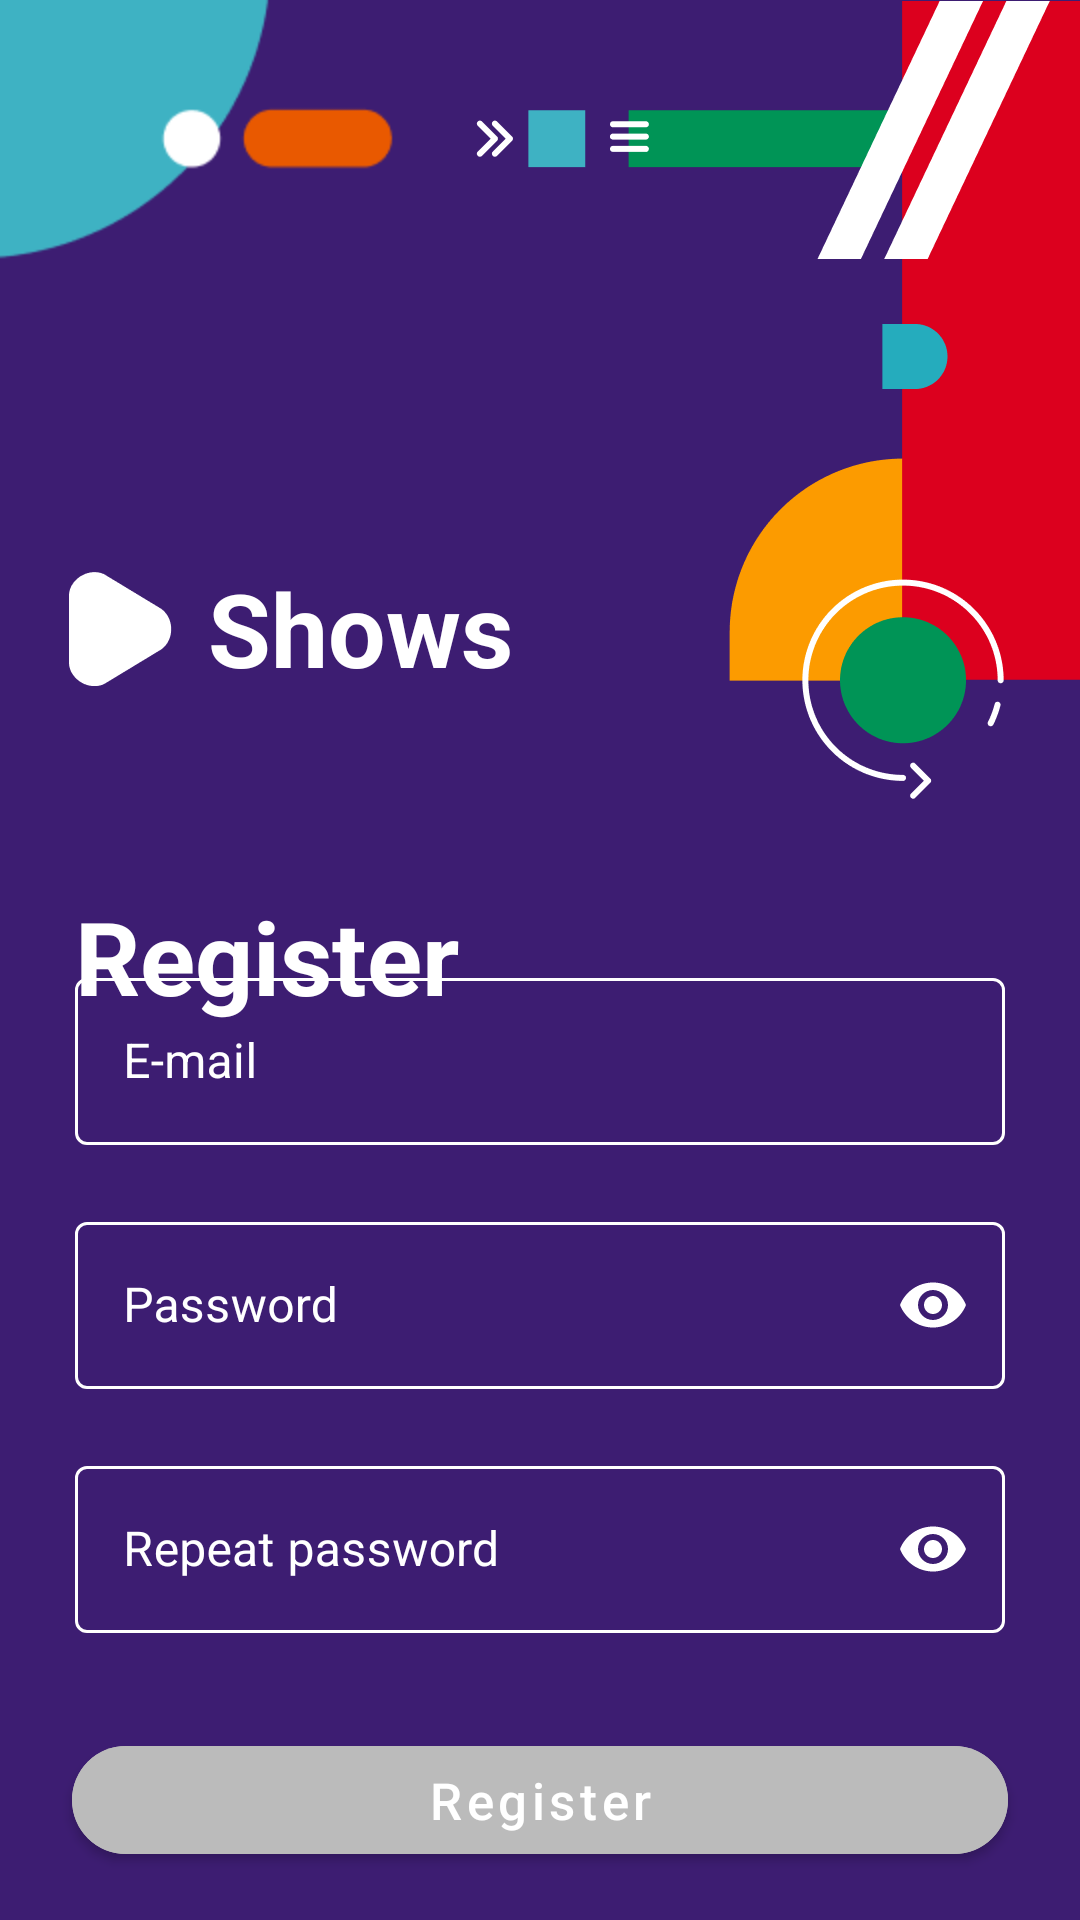

Produce the Android XML layout that renders to this screen, including the resource entries it uses.
<!-- AndroidManifest.xml: application theme AppTheme -->
<!-- res/layout/fragment_register.xml -->
<?xml version="1.0" encoding="utf-8"?>
<androidx.constraintlayout.widget.ConstraintLayout xmlns:android="http://schemas.android.com/apk/res/android"
    xmlns:tools="http://schemas.android.com/tools"
    android:layout_width="match_parent"
    android:layout_height="match_parent"
    android:background="#3D1D72"
    xmlns:app="http://schemas.android.com/apk/res-auto">


    <TextView
        android:id="@+id/registerTextView"
        android:layout_width="0dp"
        android:layout_height="wrap_content"
        android:layout_marginStart="25dp"
        android:layout_marginTop="64dp"
        android:layout_marginEnd="25dp"
        android:text="@string/label_register"
        android:textColor="#FFFFFF"
        android:textSize="34sp"
        android:textStyle="bold"
        app:layout_constraintEnd_toEndOf="parent"
        app:layout_constraintStart_toStartOf="parent"
        app:layout_constraintTop_toBottomOf="@+id/showsTextView" />

    <ImageView
        android:id="@+id/topLeftIllustration"
        android:layout_width="wrap_content"
        android:layout_height="wrap_content"
        app:layout_constraintStart_toStartOf="parent"
        app:layout_constraintTop_toTopOf="parent"
        android:src="@drawable/top_left_illustration" />

    <ImageView
        android:id="@+id/topRightIllustration"
        android:layout_width="wrap_content"
        android:layout_height="wrap_content"
        app:layout_constraintEnd_toEndOf="parent"
        app:layout_constraintTop_toTopOf="parent"
        android:src="@drawable/top_right_illustration" />

    <ImageView
        android:id="@+id/triangle"
        android:layout_width="wrap_content"
        android:layout_height="wrap_content"
        android:layout_marginEnd="12dp"
        android:layout_marginStart="56dp"
        android:src="@drawable/triangle"
        app:layout_constraintEnd_toStartOf="@+id/showsTextView"
        app:layout_constraintTop_toTopOf="@+id/showsTextView"
        app:layout_constraintBottom_toBottomOf="@+id/showsTextView" />

    <TextView
        android:id="@+id/showsTextView"
        android:layout_width="wrap_content"
        android:layout_height="wrap_content"
        android:layout_marginEnd="176dp"
        android:layout_marginStart="56dp"
        android:layout_marginTop="100dp"
        android:text="@string/label_login_title"
        android:textColor="#FFFFFF"
        android:textSize="34sp"
        android:textStyle="bold"
        app:layout_constraintEnd_toEndOf="parent"
        app:layout_constraintStart_toStartOf="parent"
        app:layout_constraintTop_toBottomOf="@+id/topLeftIllustration" />

    <com.google.android.material.textfield.TextInputLayout
        android:id="@+id/textInputEmailLayout"
        style="@style/Widget.MaterialComponents.TextInputLayout.OutlinedBox.InputLayout"

        android:layout_marginTop="24dp"
        app:layout_constraintBottom_toTopOf="@id/textPasswordInputLayout"
        app:layout_constraintEnd_toEndOf="parent"
        app:layout_constraintStart_toStartOf="parent"
        app:layout_constraintTop_toBottomOf="@id/registerTextView">

        <com.google.android.material.textfield.TextInputEditText
            android:id="@+id/emailTextInput"
            style="@style/EmailAndPasswordInputEditText"
            android:hint="@string/hint_email"/>

    </com.google.android.material.textfield.TextInputLayout>

    <com.google.android.material.textfield.TextInputLayout
        android:id="@+id/textPasswordInputLayout"
        style="@style/Widget.MaterialComponents.TextInputLayout.OutlinedBox.InputLayout"
        app:layout_constraintBottom_toTopOf="@+id/repeatTextPasswordInputLayout"
        app:layout_constraintEnd_toEndOf="parent"
        app:layout_constraintStart_toStartOf="parent"
        app:layout_constraintTop_toBottomOf="@+id/textInputEmailLayout"
        app:passwordToggleEnabled="true"
        app:passwordToggleTint="@android:color/white">

        <com.google.android.material.textfield.TextInputEditText
            android:id="@+id/passwordTextInput"
            style="@style/EmailAndPasswordInputEditText"
            android:hint="@string/hint_password"
            android:inputType="textPassword" />

    </com.google.android.material.textfield.TextInputLayout>

    <com.google.android.material.textfield.TextInputLayout
        android:id="@+id/repeatTextPasswordInputLayout"
        style="@style/Widget.MaterialComponents.TextInputLayout.OutlinedBox.InputLayout"
        android:layout_marginBottom="56dp"
        app:layout_constraintBottom_toTopOf="@+id/registerButton"
        app:layout_constraintEnd_toEndOf="parent"
        app:layout_constraintStart_toStartOf="parent"
        app:layout_constraintTop_toBottomOf="@+id/textPasswordInputLayout"
        app:passwordToggleEnabled="true"
        app:passwordToggleTint="@android:color/white">

        <com.google.android.material.textfield.TextInputEditText
            android:id="@+id/repeatPasswordTextInput"
            style="@style/EmailAndPasswordInputEditText"
            android:hint="@string/hint_repeat_password"
            android:inputType="textPassword" />

    </com.google.android.material.textfield.TextInputLayout>

    <com.google.android.material.button.MaterialButton
        android:id="@+id/registerButton"
        style="@style/LoginRegistrationButtonStyle"
        android:text="@string/label_register"
        app:layout_constraintBottom_toBottomOf="parent"
        app:layout_constraintEnd_toEndOf="parent"
        app:layout_constraintStart_toStartOf="parent"/>

</androidx.constraintlayout.widget.ConstraintLayout>
<!-- resources referenced by this layout -->
<resources>
  <!-- drawable top_left_illustration: webp bitmap (drawable, 1218 bytes) -->
  <!-- drawable top_right_illustration: webp bitmap (drawable, 4242 bytes) -->
  <!-- drawable triangle: png bitmap (drawable-xhdpi, 891 bytes) -->
  <string name="hint_email">E-mail</string>
  <string name="hint_password">Password</string>
  <string name="hint_repeat_password">Repeat password</string>
  <string name="label_login_title">Shows</string>
  <string name="label_register">Register</string>
  <style name="EmailAndPasswordInputEditText">
          <item name="android:layout_width">match_parent</item>
          <item name="android:layout_height">match_parent</item>
          <item name="android:lines">1</item>
          <item name="android:maxLines">1</item>
          <item name="android:singleLine">true</item>
          <item name="android:textColor">@android:color/white</item>
          <item name="android:textColorHint">@android:color/white</item>
          <item name="hintTextColor">@android:color/white</item>
      </style>
  <style name="LoginRegistrationButtonStyle">
          <item name="android:backgroundTint">#BBBBBB</item>
          <item name="android:layout_width">0dp</item>
          <item name="android:layout_height">wrap_content</item>
          <item name="android:layout_marginStart">24dp</item>
          <item name="android:layout_marginEnd">24dp</item>
          <item name="android:layout_marginBottom">16dp</item>
          <item name="android:textAllCaps">false</item>
          <item name="android:clickable">true</item>
          <item name="android:enabled">true</item>
          <item name="android:textSize">17sp</item>
          <item name="android:focusable">true</item>
          <item name="cornerRadius">40dp</item>
      </style>
  <style name="Widget.MaterialComponents.TextInputLayout.OutlinedBox.InputLayout">
          <item name="android:layout_width">0dp</item>
          <item name="android:layout_height">wrap_content</item>
          <item name="android:layout_marginStart">25dp</item>
          <item name="android:layout_marginEnd">25dp</item>
          <item name="android:textColor">@android:color/white</item>
          <item name="android:textColorHint">@android:color/white</item>
          <item name="boxStrokeColor">@android:color/white</item>
          <item name="boxStrokeWidthFocused">2dp</item>
          <item name="hintTextColor">@android:color/white</item>
          <item name="errorEnabled">true</item>
          <item name="errorIconDrawable">@drawable/ic_error</item>
      </style>
  <style name="AppTheme" parent="Theme.MaterialComponents.Light.NoActionBar">
          
          <item name="colorPrimary">@color/colorPrimary</item>
          <item name="colorPrimaryDark">@color/colorPrimaryDark</item>
          <item name="colorAccent">@color/colorAccent</item>
          <item name="bottomSheetDialogTheme">@style/AppBottomSheetDialogTheme</item>
      </style>
  <!-- drawable ic_error (drawable) -->
  <vector android:height="24dp"
      android:tint="#CC0000"
      android:viewportHeight="24"
      android:viewportWidth="24"
      android:width="24dp"
      xmlns:android="http://schemas.android.com/apk/res/android">
      <path
          android:fillColor="@android:color/white"
          android:pathData="M12,2C6.48,2 2,6.48 2,12s4.48,10 10,10 10,-4.48 10,-10S17.52,2 12,2zM13,17h-2v-2h2v2zM13,13h-2L11,7h2v6z" />
  </vector>
  <color name="colorPrimary">#6200EE</color>
  <color name="colorPrimaryDark">#3700B3</color>
  <color name="colorAccent">#03DAC5</color>
  <style name="AppBottomSheetDialogTheme" parent="Theme.Design.Light.BottomSheetDialog">
          <item name="bottomSheetStyle">@style/AppModalStyle</item>
      </style>
  <style name="AppModalStyle" parent="Widget.Design.BottomSheet.Modal">
          <item name="android:background">@drawable/rounded_dialog</item>
      </style>
</resources>
